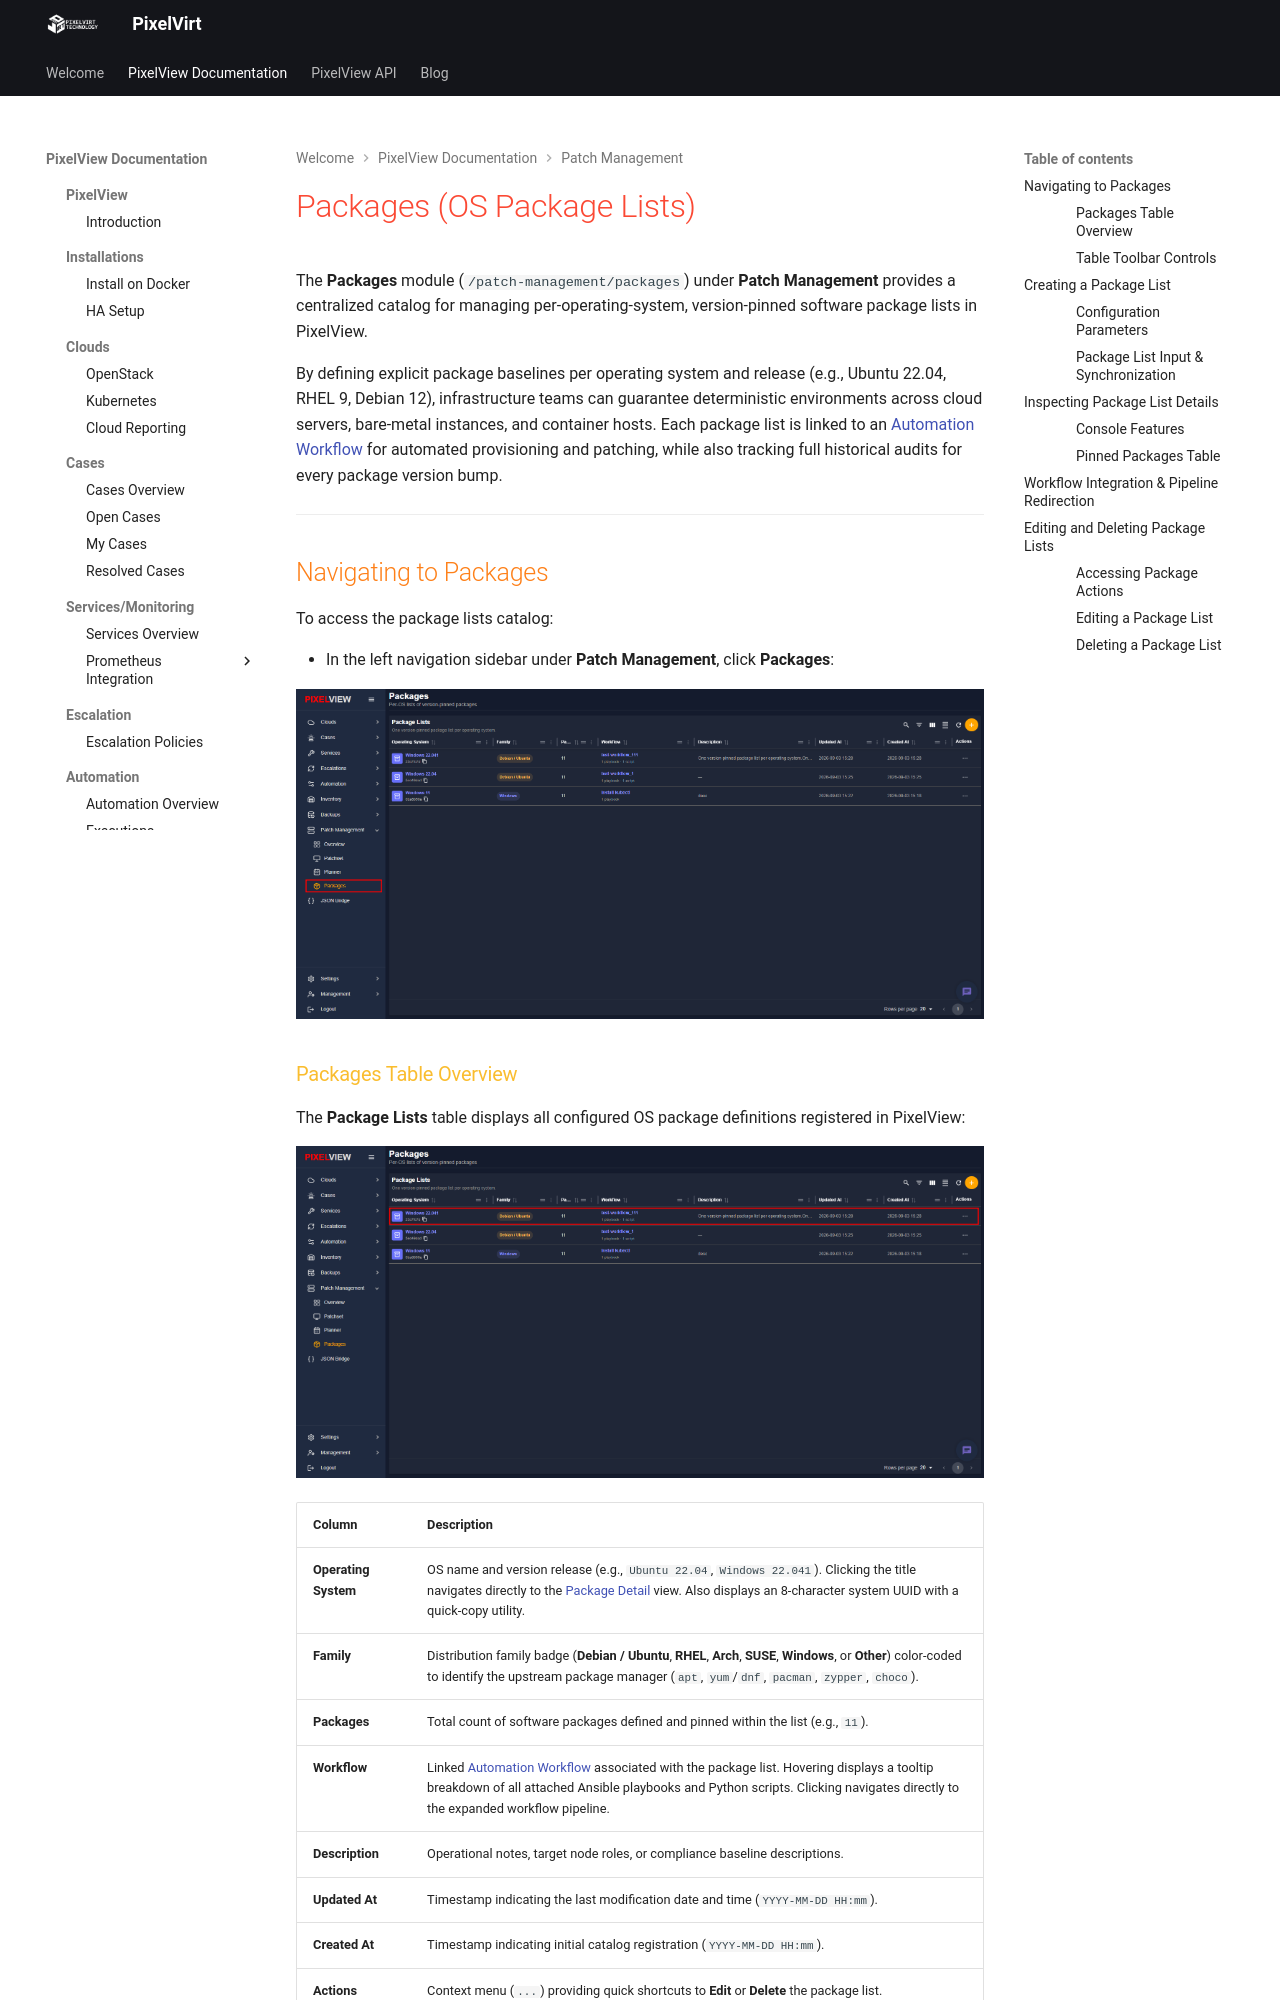

repository: pixelvirt/documentations · page: pixelview/patch-management/packages/index.html · generator: mkdocs

# Packages (OS Package Lists)

The **Packages** module (`/patch-management/packages`) under **Patch Management** provides a centralized catalog for managing per-operating-system, version-pinned software package lists in PixelView.

By defining explicit package baselines per operating system and release (e.g., Ubuntu 22.04, RHEL 9, Debian 12), infrastructure teams can guarantee deterministic environments across cloud servers, bare-metal instances, and container hosts. Each package list is linked to an [Automation Workflow](../automation/workflows.md) for automated provisioning and patching, while also tracking full historical audits for every package version bump.

---

## Navigating to Packages

To access the package lists catalog:

* In the left navigation sidebar under **Patch Management**, click **Packages**:

<a href="../../images/packages-menu-select.png" class="glightbox">
  <img src="../../images/packages-menu-select.png" alt="Packages Sidebar Navigation & Inventory Table">
</a>
